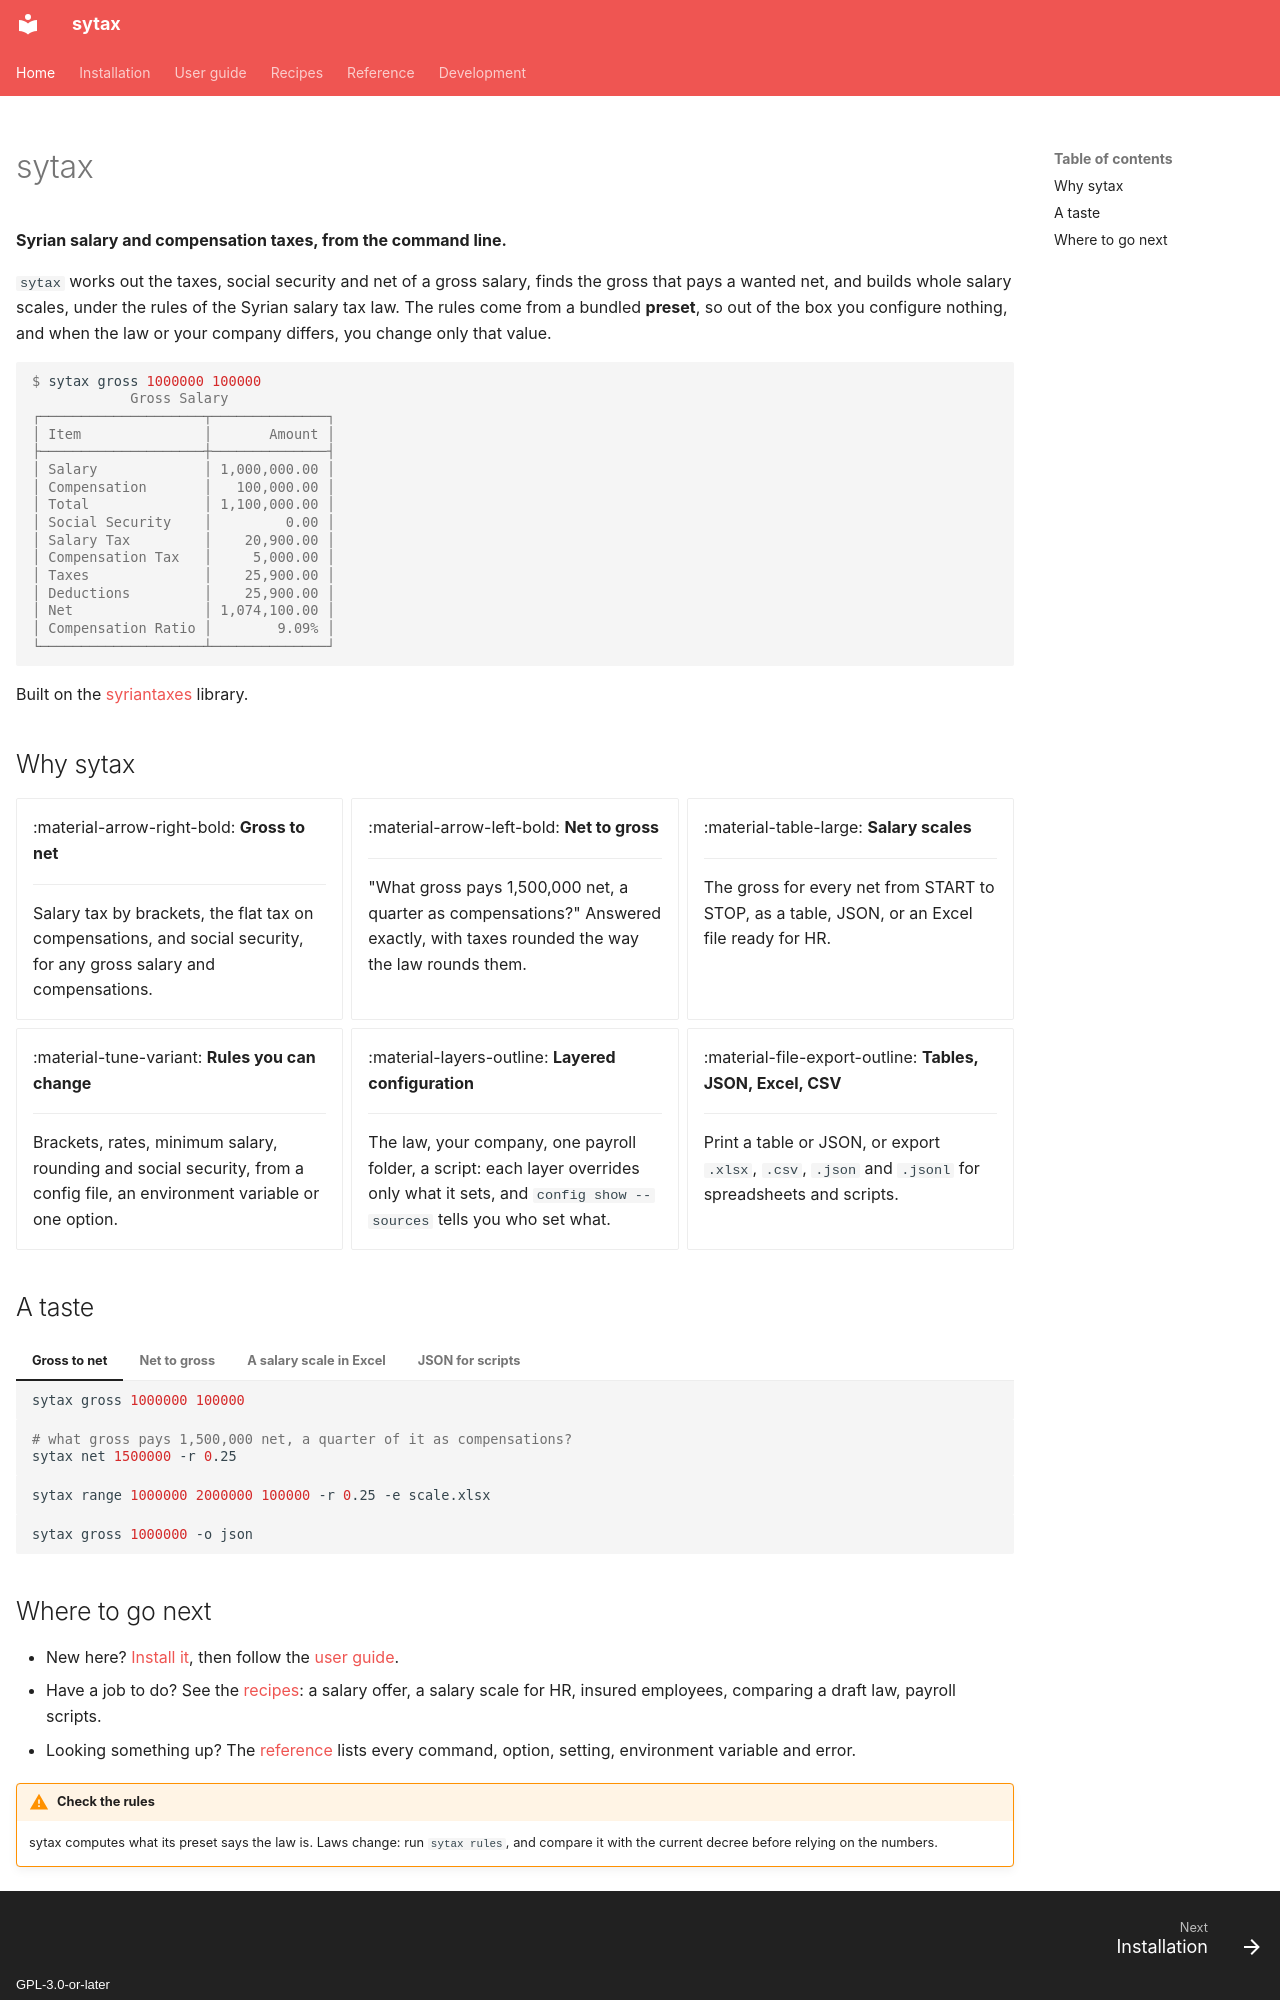

repository: aaltatan/syriantaxescli · page: index.html · generator: mkdocs · copyright: GPL-3.0-or-later

---
hide:
  - navigation
---

# sytax

**Syrian salary and compensation taxes, from the command line.**

`sytax` works out the taxes, social security and net of a gross salary, finds the gross
that pays a wanted net, and builds whole salary scales, under the rules of the Syrian
salary tax law. The rules come from a bundled **preset**, so out of the box you
configure nothing, and when the law or your company differs, you change only that value.

```console
$ sytax gross 1000000 100000
            Gross Salary
┌────────────────────┬──────────────┐
│ Item               │       Amount │
├────────────────────┼──────────────┤
│ Salary             │ 1,000,000.00 │
│ Compensation       │   100,000.00 │
│ Total              │ 1,100,000.00 │
│ Social Security    │         0.00 │
│ Salary Tax         │    20,900.00 │
│ Compensation Tax   │     5,000.00 │
│ Taxes              │    25,900.00 │
│ Deductions         │    25,900.00 │
│ Net                │ 1,074,100.00 │
│ Compensation Ratio │        9.09% │
└────────────────────┴──────────────┘
```

Built on the [syriantaxes](https://pypi.org/project/syriantaxes/) library.

## Why sytax

<div class="grid cards" markdown>

-   :material-arrow-right-bold: **Gross to net**

    ---

    Salary tax by brackets, the flat tax on compensations, and social security, for any
    gross salary and compensations.

-   :material-arrow-left-bold: **Net to gross**

    ---

    "What gross pays 1,500,000 net, a quarter as compensations?" Answered exactly, with
    taxes rounded the way the law rounds them.

-   :material-table-large: **Salary scales**

    ---

    The gross for every net from START to STOP, as a table, JSON, or an Excel file
    ready for HR.

-   :material-tune-variant: **Rules you can change**

    ---

    Brackets, rates, minimum salary, rounding and social security, from a config file,
    an environment variable or one option.

-   :material-layers-outline: **Layered configuration**

    ---

    The law, your company, one payroll folder, a script: each layer overrides only what
    it sets, and `config show --sources` tells you who set what.

-   :material-file-export-outline: **Tables, JSON, Excel, CSV**

    ---

    Print a table or JSON, or export `.xlsx`, `.csv`, `.json` and `.jsonl` for
    spreadsheets and scripts.

</div>

## A taste

=== "Gross to net"

    ```bash
    sytax gross 1000000 100000
    ```

=== "Net to gross"

    ```bash
    # what gross pays 1,500,000 net, a quarter of it as compensations?
    sytax net 1500000 -r 0.25
    ```

=== "A salary scale in Excel"

    ```bash
    sytax range 1000000 2000000 100000 -r 0.25 -e scale.xlsx
    ```

=== "JSON for scripts"

    ```bash
    sytax gross 1000000 -o json
    ```
